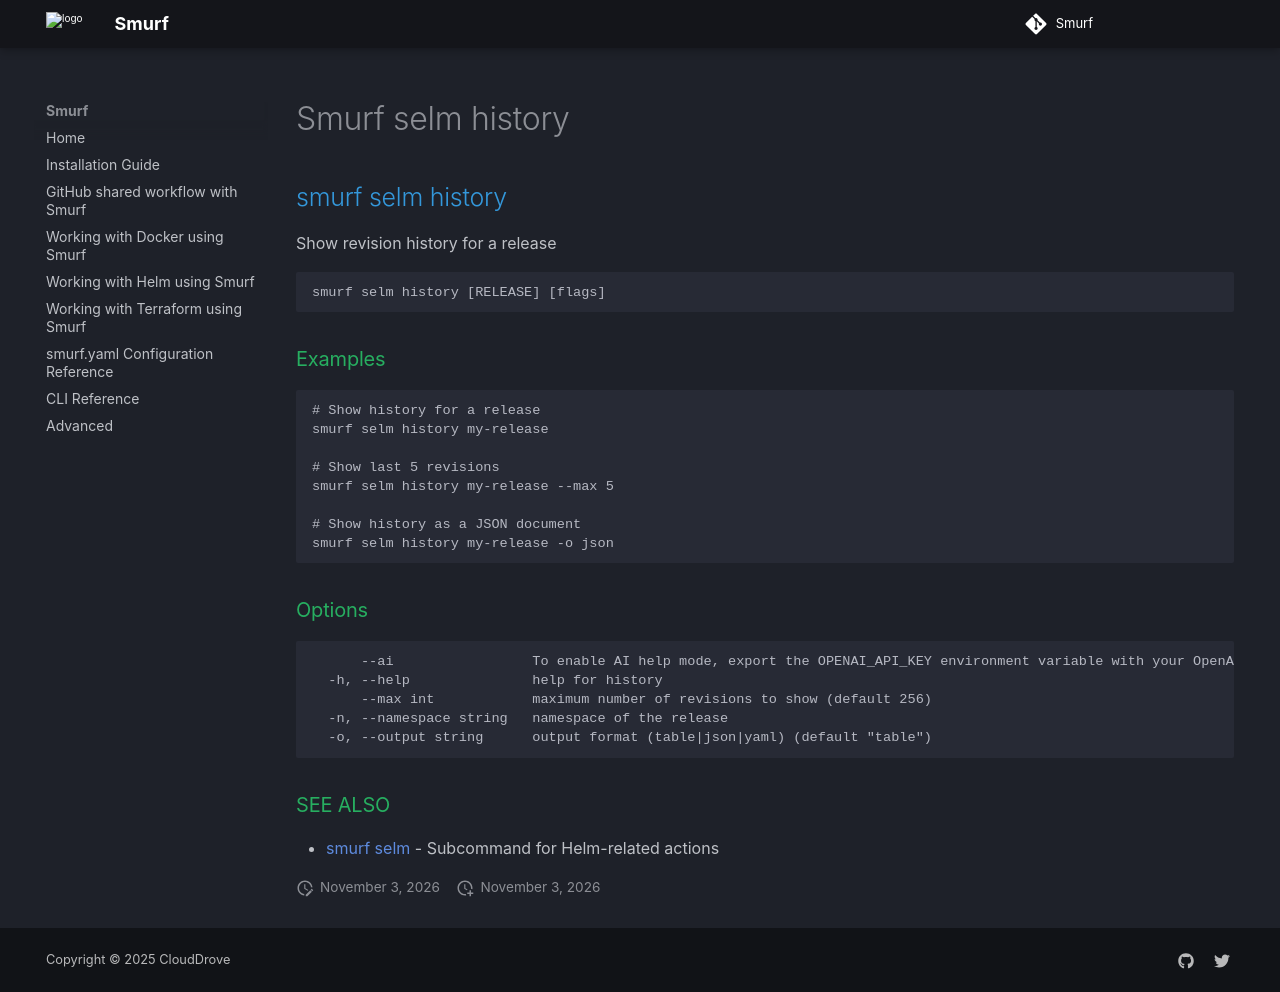

repository: clouddrove/smurf · page: cli/smurf_selm_history/index.html · generator: mkdocs

## smurf selm history

Show revision history for a release

```
smurf selm history [RELEASE] [flags]
```

### Examples

```

# Show history for a release
smurf selm history my-release

# Show last 5 revisions
smurf selm history my-release --max 5

# Show history as a JSON document
smurf selm history my-release -o json

```

### Options

```
      --ai                 To enable AI help mode, export the OPENAI_API_KEY environment variable with your OpenAI API key.
  -h, --help               help for history
      --max int            maximum number of revisions to show (default 256)
  -n, --namespace string   namespace of the release
  -o, --output string      output format (table|json|yaml) (default "table")
```

### SEE ALSO

* [smurf selm](smurf_selm.md)	 - Subcommand for Helm-related actions
